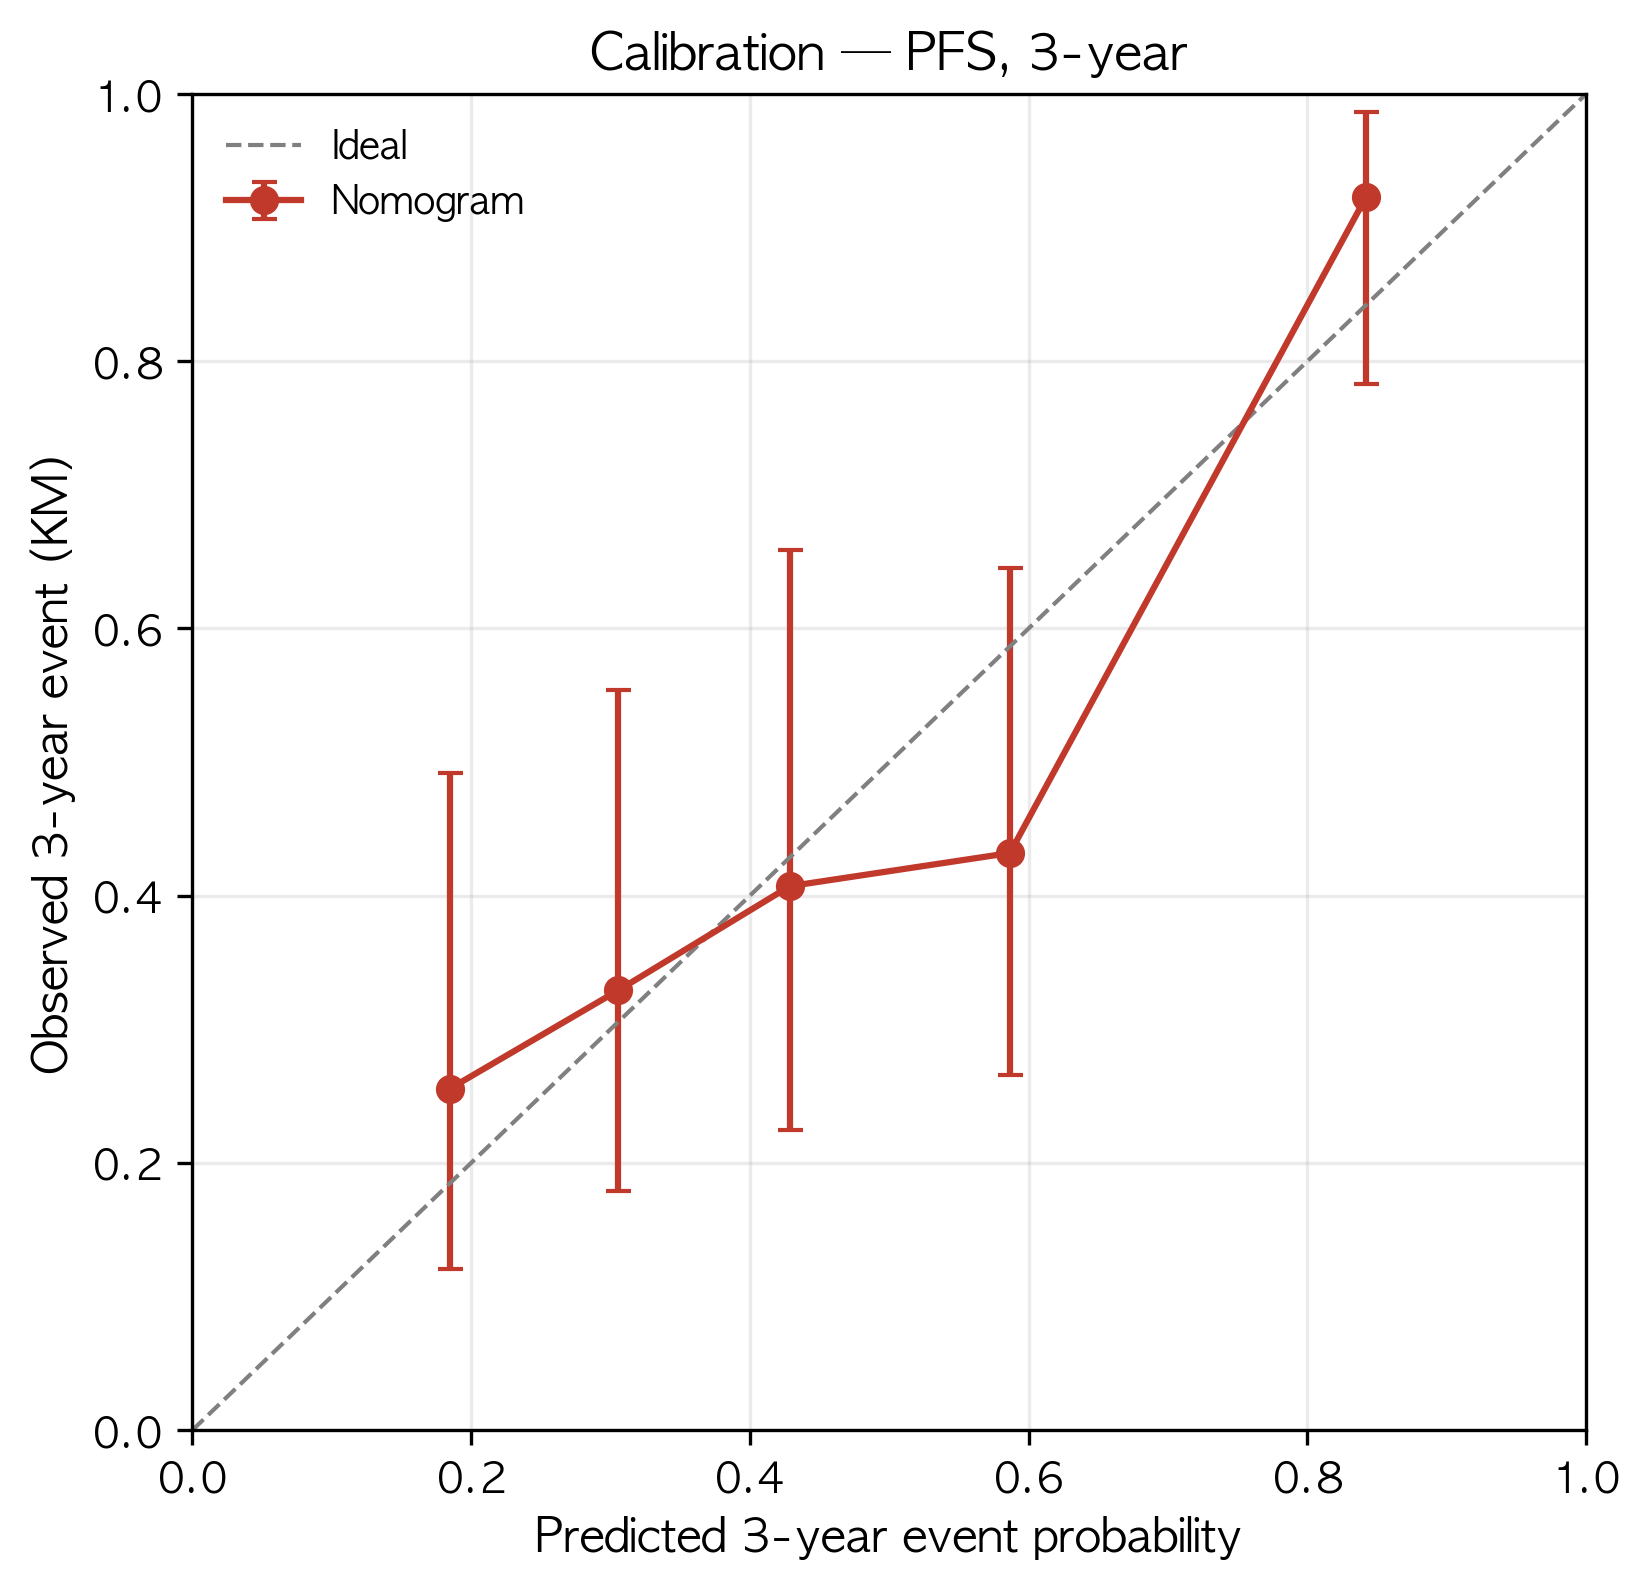

Data behind this chart, as committed beside it:
pred, obs, lo, hi, n
0.1847, 0.2555, 0.1207, 0.4917, 27
0.3055, 0.3291, 0.179, 0.5542, 27
0.4287, 0.4071, 0.2247, 0.6584, 27
0.5866, 0.432, 0.2658, 0.6449, 26
0.8422, 0.9231, 0.7827, 0.9866, 26
